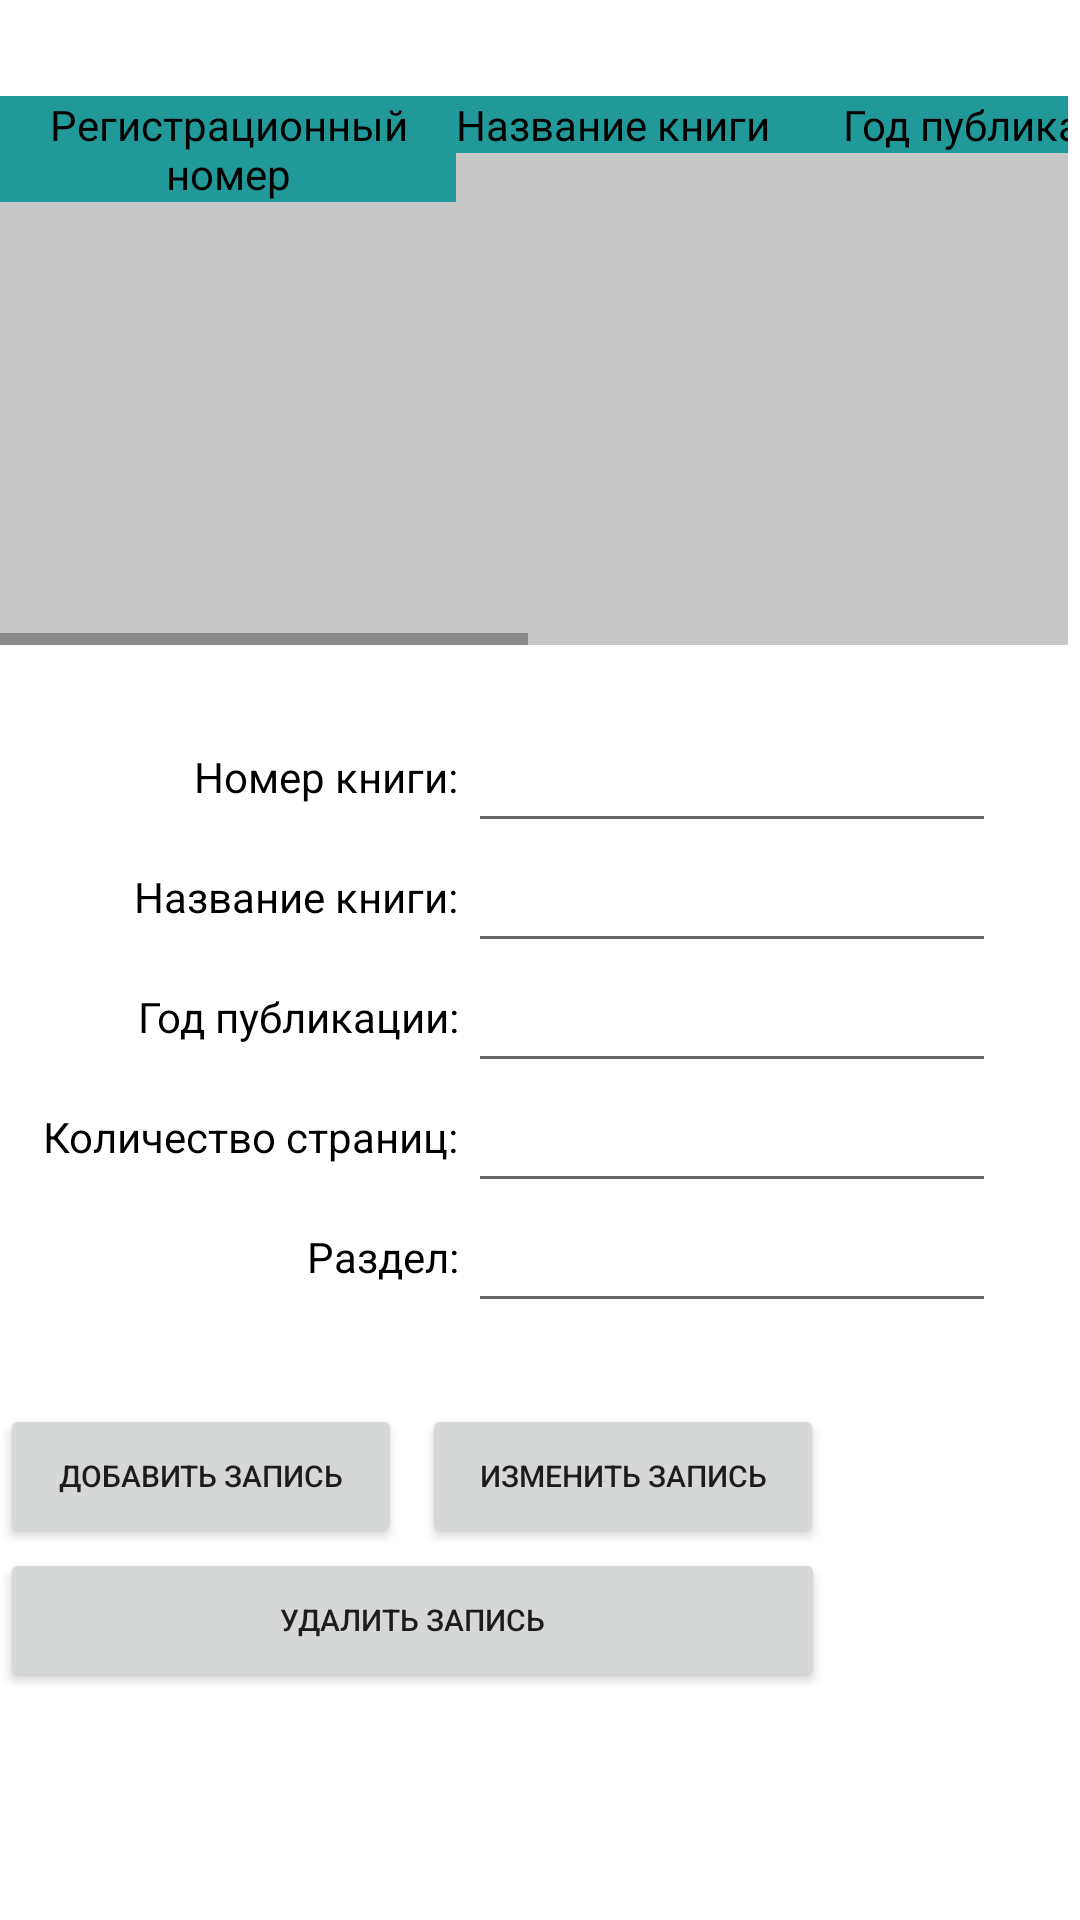

The Android layout XML behind this screen, and the referenced resources:
<!-- AndroidManifest.xml: application theme Theme.DatabaseAndroid -->
<!-- res/layout/book_layout.xml -->
<?xml version="1.0" encoding="utf-8"?>
<ScrollView xmlns:android="http://schemas.android.com/apk/res/android"
    xmlns:app="http://schemas.android.com/apk/res-auto"
    xmlns:tools="http://schemas.android.com/tools"
    android:layout_width="match_parent"
    android:layout_height="match_parent"
    android:orientation="vertical"
    tools:context=".ReaderActivity">
    <LinearLayout
        android:layout_width="match_parent"
        android:layout_height="match_parent"
        android:orientation="vertical">

        <LinearLayout
            android:layout_width="match_parent"
            android:layout_height="32dp"></LinearLayout>

        <LinearLayout
            android:layout_width="match_parent"
            android:layout_height="187dp"
            android:orientation="horizontal">

            <ScrollView
                android:layout_width="match_parent"
                android:layout_height="match_parent"
                android:scrollbars="horizontal|vertical"
                android:scrollbarStyle="outsideInset"
                android:fillViewport="true">

                <HorizontalScrollView
                    android:layout_height="match_parent"
                    android:layout_width="match_parent"
                    android:scrollbars="horizontal|vertical">

                    <TableLayout
                        android:id="@+id/tableReader"
                        android:layout_width="match_parent"
                        android:layout_height="match_parent"
                        android:background="@color/cardview_shadow_start_color"
                        android:scrollbars="vertical"
                        android:isScrollContainer="true">

                        <TableRow>

                            <TextView
                                android:layout_width="152dp"
                                android:background="#229999"
                                android:gravity="center_horizontal"
                                android:text="Регистрационный номер"
                                android:textAlignment="center"
                                android:textColor="@color/black"></TextView>

                            <TextView
                                android:layout_width="wrap_content"
                                android:background="#229999"
                                android:gravity="center_horizontal"
                                android:text="Название книги"
                                android:textAlignment="center"
                                android:textColor="@color/black"></TextView>

                            <TextView
                                android:layout_width="152dp"
                                android:background="#229999"
                                android:gravity="center_horizontal"
                                android:text="Год публикации"
                                android:textAlignment="center"
                                android:textColor="@color/black"></TextView>

                            <TextView
                                android:layout_width="152dp"
                                android:background="#229999"
                                android:gravity="center_horizontal"
                                android:text="Количество страниц"
                                android:textAlignment="center"
                                android:textColor="@color/black"></TextView>

                            <TextView
                                android:layout_width="152dp"
                                android:layout_height="19dp"
                                android:background="#229999"
                                android:gravity="center_horizontal"
                                android:text="Раздел"
                                android:textAlignment="center"
                                android:textColor="@color/black"></TextView>
                        </TableRow>
                    </TableLayout>

                </HorizontalScrollView>

            </ScrollView>

        </LinearLayout>

        <LinearLayout
            android:layout_width="match_parent"
            android:layout_height="22dp"></LinearLayout>

        <LinearLayout
            android:layout_width="match_parent"
            android:layout_height="213dp">

            <LinearLayout
                android:layout_width="13dp"
                android:layout_height="match_parent"></LinearLayout>

            <LinearLayout
                android:layout_width="319dp"
                android:layout_height="match_parent"
                android:orientation="vertical">

                <LinearLayout
                    android:layout_width="match_parent"
                    android:layout_height="40dp">

                    <TextView
                        android:layout_width="143dp"
                        android:layout_height="match_parent"
                        android:gravity="end"
                        android:paddingTop="25px"
                        android:text="Номер книги: "
                        android:textAlignment="textEnd"
                        android:textColor="@color/black"></TextView>

                    <EditText
                        android:id="@+id/reg_data"
                        android:layout_width="match_parent"
                        android:layout_height="match_parent"
                        android:gravity="center_horizontal"
                        android:inputType="number"
                        android:textAlignment="center"
                        android:textColor="@color/black"
                        android:textSize="25px"></EditText>
                </LinearLayout>

                <LinearLayout
                    android:layout_width="match_parent"
                    android:layout_height="40dp">

                    <TextView
                        android:layout_width="143dp"
                        android:layout_height="match_parent"
                        android:gravity="end"
                        android:paddingTop="25px"
                        android:text="Название книги: "
                        android:textAlignment="textEnd"
                        android:textColor="@color/black"></TextView>

                    <EditText
                        android:id="@+id/name_book"
                        android:layout_width="match_parent"
                        android:layout_height="match_parent"
                        android:gravity="center_horizontal"
                        android:inputType="text"
                        android:textAlignment="center"
                        android:textColor="@color/black"
                        android:textSize="25px"></EditText>
                </LinearLayout>

                <LinearLayout
                    android:layout_width="match_parent"
                    android:layout_height="40dp">

                    <TextView
                        android:layout_width="143dp"
                        android:layout_height="match_parent"
                        android:gravity="end"
                        android:paddingTop="25px"
                        android:text="Год публикации: "
                        android:textAlignment="textEnd"
                        android:textColor="@color/black"></TextView>

                    <EditText
                        android:id="@+id/year"
                        android:layout_width="match_parent"
                        android:layout_height="match_parent"
                        android:gravity="center_horizontal"
                        android:inputType="number"
                        android:textAlignment="center"
                        android:textColor="@color/black"
                        android:textSize="25px"></EditText>
                </LinearLayout>

                <LinearLayout
                    android:layout_width="match_parent"
                    android:layout_height="40dp">

                    <TextView
                        android:layout_width="143dp"
                        android:layout_height="match_parent"
                        android:gravity="end"
                        android:paddingTop="25px"
                        android:text="Количество страниц: "
                        android:textAlignment="textEnd"
                        android:textColor="@color/black"></TextView>

                    <EditText
                        android:id="@+id/count_pages"
                        android:layout_width="match_parent"
                        android:layout_height="match_parent"
                        android:gravity="center_horizontal"
                        android:inputType="number"
                        android:textAlignment="center"
                        android:textColor="@color/black"
                        android:textSize="25px"></EditText>
                </LinearLayout>

                <LinearLayout
                    android:layout_width="match_parent"
                    android:layout_height="40dp">

                    <TextView
                        android:layout_width="143dp"
                        android:layout_height="match_parent"
                        android:gravity="end"
                        android:paddingTop="25px"
                        android:text="Раздел: "
                        android:textAlignment="textEnd"
                        android:textColor="@color/black"></TextView>

                    <EditText
                        android:id="@+id/section"
                        android:layout_width="match_parent"
                        android:layout_height="match_parent"
                        android:gravity="center_horizontal"
                        android:inputType="text"
                        android:textAlignment="center"
                        android:textColor="@color/black"
                        android:textSize="25px"></EditText>
                </LinearLayout>
            </LinearLayout>
        </LinearLayout>

        <LinearLayout
            android:layout_width="match_parent"
            android:layout_height="14dp"></LinearLayout>

        <LinearLayout
            android:layout_width="match_parent"
            android:layout_height="wrap_content"
            android:orientation="horizontal">

            <Button
                android:id="@+id/btnAdd"
                android:layout_width="134dp"
                android:layout_height="wrap_content"
                android:text="Добавить запись"
                android:textSize="30px"></Button>
            <Button
                android:layout_marginLeft="20px"
                android:id="@+id/btnRefactor"
                android:layout_width="134dp"
                android:layout_height="wrap_content"
                android:text="Изменить запись"
                android:textSize="30px"></Button>
        </LinearLayout>

        <LinearLayout
            android:layout_width="match_parent"
            android:layout_height="match_parent">

            <Button
                android:id="@+id/btnDelete"
                android:layout_width="275dp"
                android:layout_height="wrap_content"
                android:text="Удалить запись"
                android:textSize="30px"></Button>
        </LinearLayout>

    </LinearLayout>
</ScrollView>
<!-- resources referenced by this layout -->
<resources>
  <style name="Theme.DatabaseAndroid" parent="Theme.MaterialComponents.DayNight.DarkActionBar">
          
          <item name="colorPrimary">@color/purple_500</item>
          <item name="colorPrimaryVariant">@color/purple_700</item>
          <item name="colorOnPrimary">@color/white</item>
          
          <item name="colorSecondary">@color/teal_200</item>
          <item name="colorSecondaryVariant">@color/teal_700</item>
          <item name="colorOnSecondary">@color/black</item>
          
          <item name="android:statusBarColor" tools:targetApi="l">?attr/colorPrimaryVariant</item>
          
      </style>
  <!-- not gathered from this repository: default colours our renderer supplied (Android Studio template values) -->
  <color name="purple_500">#FF6200EE</color>
  <color name="purple_700">#FF3700B3</color>
  <color name="teal_200">#FF03DAC5</color>
  <color name="teal_700">#FF018786</color>
  <color name="black">#FF000000</color>
  <color name="white">#FFFFFFFF</color>
</resources>
